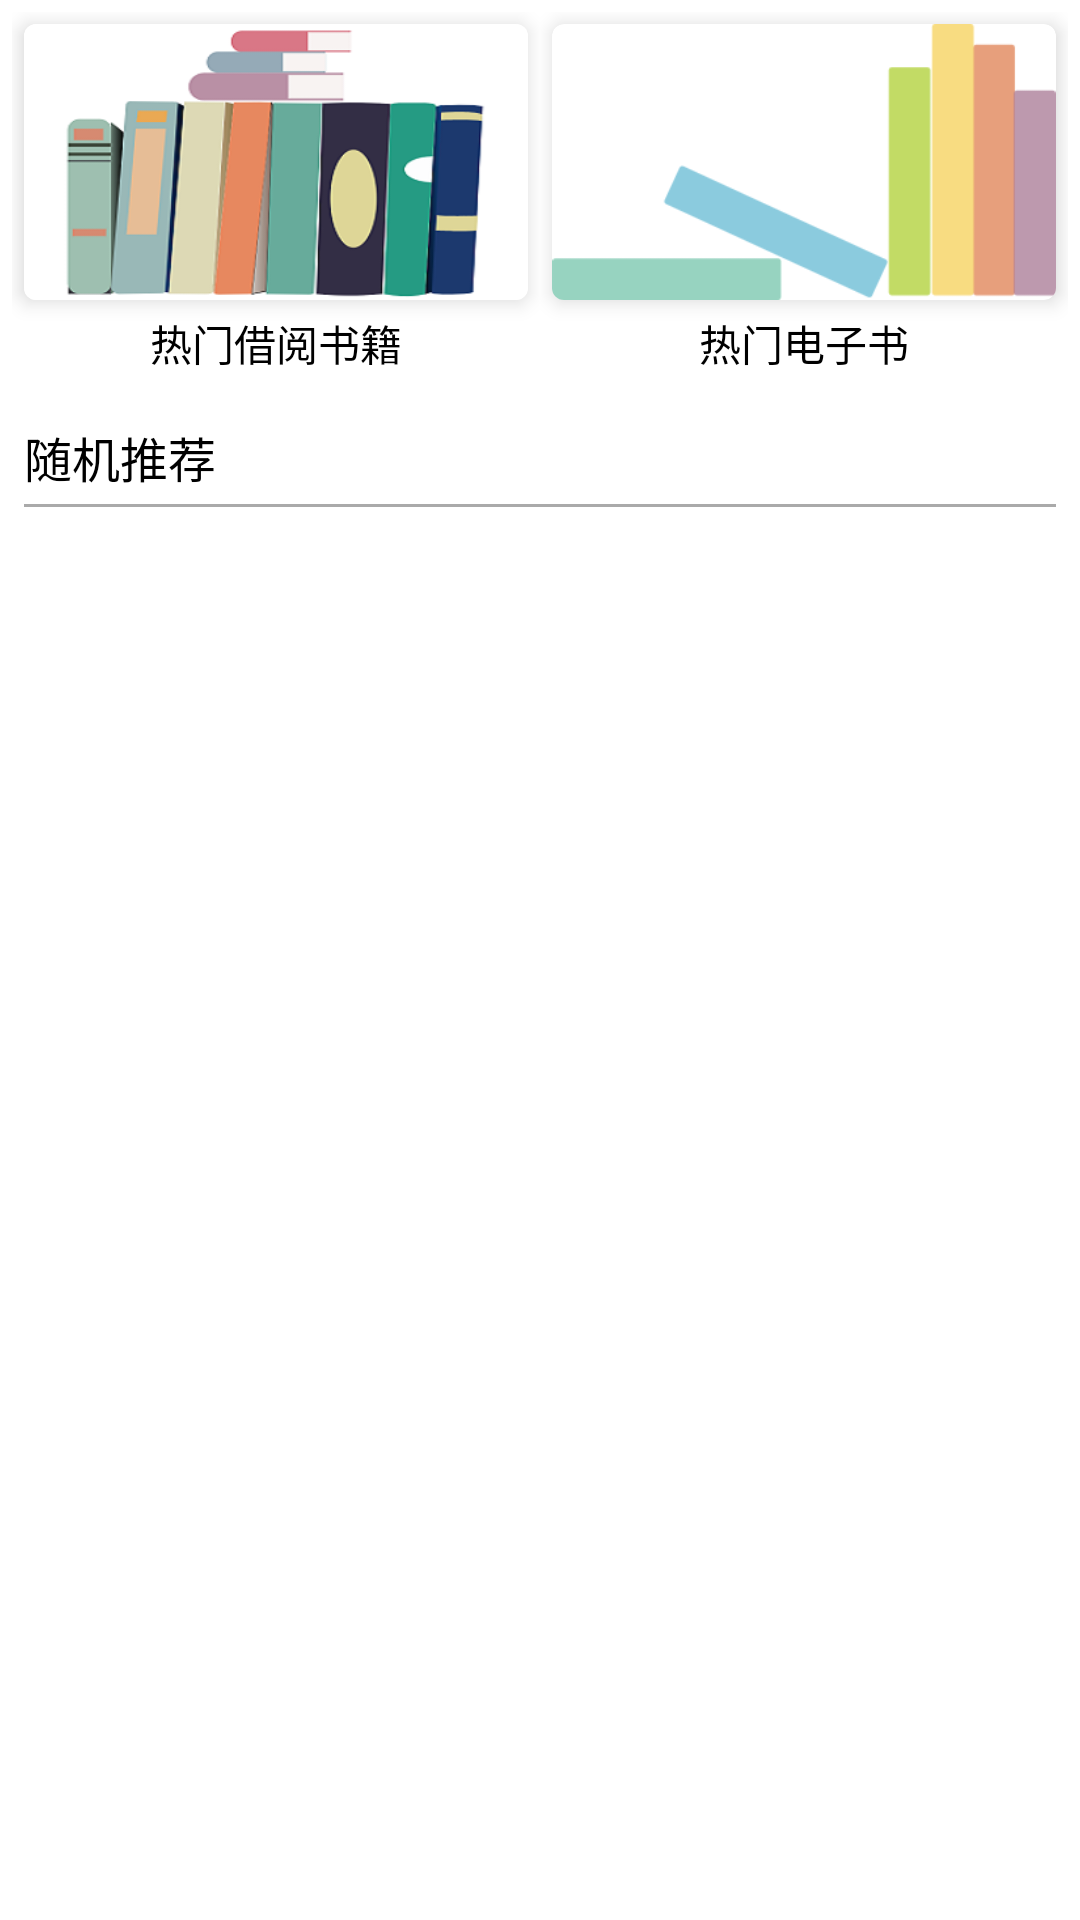

Here is an Android app screen rendered from its layout file. Give the layout XML and the strings, colors and styles it references.
<!-- AndroidManifest.xml: application theme Theme.移动图书 -->
<!-- res/layout/fragment_recom.xml -->
<?xml version="1.0" encoding="utf-8"?>
<LinearLayout xmlns:android="http://schemas.android.com/apk/res/android"
    xmlns:app="http://schemas.android.com/apk/res-auto"
    android:layout_width="match_parent"
    android:layout_height="match_parent"
    android:orientation="vertical">

    <LinearLayout
        android:layout_width="match_parent"
        android:layout_height="wrap_content"
        android:orientation="horizontal"
        android:padding="4dp">

        <LinearLayout
            android:id="@+id/book"
            android:layout_width="0dp"
            android:layout_height="wrap_content"
            android:layout_weight="1"
            android:gravity="center_horizontal"
            android:orientation="vertical">

            <androidx.cardview.widget.CardView
                android:layout_width="match_parent"
                android:layout_height="wrap_content"
                android:layout_margin="4dp"
                app:cardCornerRadius="4dp"
                app:cardElevation="4dp">

                <ImageView
                    android:layout_width="match_parent"
                    android:layout_height="wrap_content"
                    android:adjustViewBounds="true"
                    android:src="@mipmap/img_recom_novel" />

            </androidx.cardview.widget.CardView>

            <TextView
                android:layout_width="wrap_content"
                android:layout_height="wrap_content"
                android:layout_marginBottom="4dp"
                android:text="热门借阅书籍"
                android:textColor="@color/black"
                android:textSize="14sp" />

        </LinearLayout>

        <LinearLayout
            android:id="@+id/novel"
            android:layout_width="0dp"
            android:layout_height="wrap_content"
            android:layout_weight="1"
            android:gravity="center_horizontal"
            android:orientation="vertical">

            <androidx.cardview.widget.CardView
                android:layout_width="match_parent"
                android:layout_height="wrap_content"
                android:layout_margin="4dp"
                app:cardCornerRadius="4dp"
                app:cardElevation="4dp">

                <ImageView
                    android:layout_width="match_parent"
                    android:layout_height="wrap_content"
                    android:adjustViewBounds="true"
                    android:src="@mipmap/img_recom_book" />

            </androidx.cardview.widget.CardView>

            <TextView
                android:layout_width="wrap_content"
                android:layout_height="wrap_content"
                android:layout_marginBottom="4dp"
                android:text="热门电子书"
                android:textColor="@color/black"
                android:textSize="14sp" />

        </LinearLayout>

    </LinearLayout>

    <TextView
        android:layout_width="wrap_content"
        android:layout_height="wrap_content"
        android:layout_marginStart="8dp"
        android:layout_marginTop="8dp"
        android:layout_marginBottom="4dp"
        android:text="随机推荐"
        android:textColor="@color/black"
        android:textSize="16sp" />

    <View
        android:layout_width="match_parent"
        android:layout_height="1dp"
        android:layout_marginStart="8dp"
        android:layout_marginEnd="8dp"
        android:background="@android:color/darker_gray" />

    <androidx.recyclerview.widget.RecyclerView
        android:id="@+id/recycler"
        android:layout_width="match_parent"
        android:layout_height="0dp"
        android:layout_weight="1" />

</LinearLayout>
<!-- resources referenced by this layout -->
<resources>
  <color name="black">#FF000000</color>
  <!-- mipmap img_recom_book: png bitmap (mipmap-xxxhdpi, 6280 bytes) -->
  <!-- mipmap img_recom_novel: png bitmap (mipmap-xxxhdpi, 35271 bytes) -->
  <style name="Theme.移动图书" parent="Theme.MaterialComponents.DayNight.DarkActionBar">
          
          <item name="colorPrimary">@color/purple_500</item>
          <item name="colorPrimaryVariant">@color/purple_700</item>
          <item name="colorOnPrimary">@color/white</item>
          
          <item name="colorSecondary">@color/teal_200</item>
          <item name="colorSecondaryVariant">@color/teal_700</item>
          <item name="colorOnSecondary">@color/black</item>
          
          <item name="android:statusBarColor" tools:targetApi="l">?attr/colorPrimaryVariant</item>
          
      </style>
  <color name="purple_500">#FF6200EE</color>
  <color name="purple_700">#FF3700B3</color>
  <color name="white">#FFFFFFFF</color>
  <color name="teal_200">#FF03DAC5</color>
  <color name="teal_700">#FF018786</color>
</resources>
